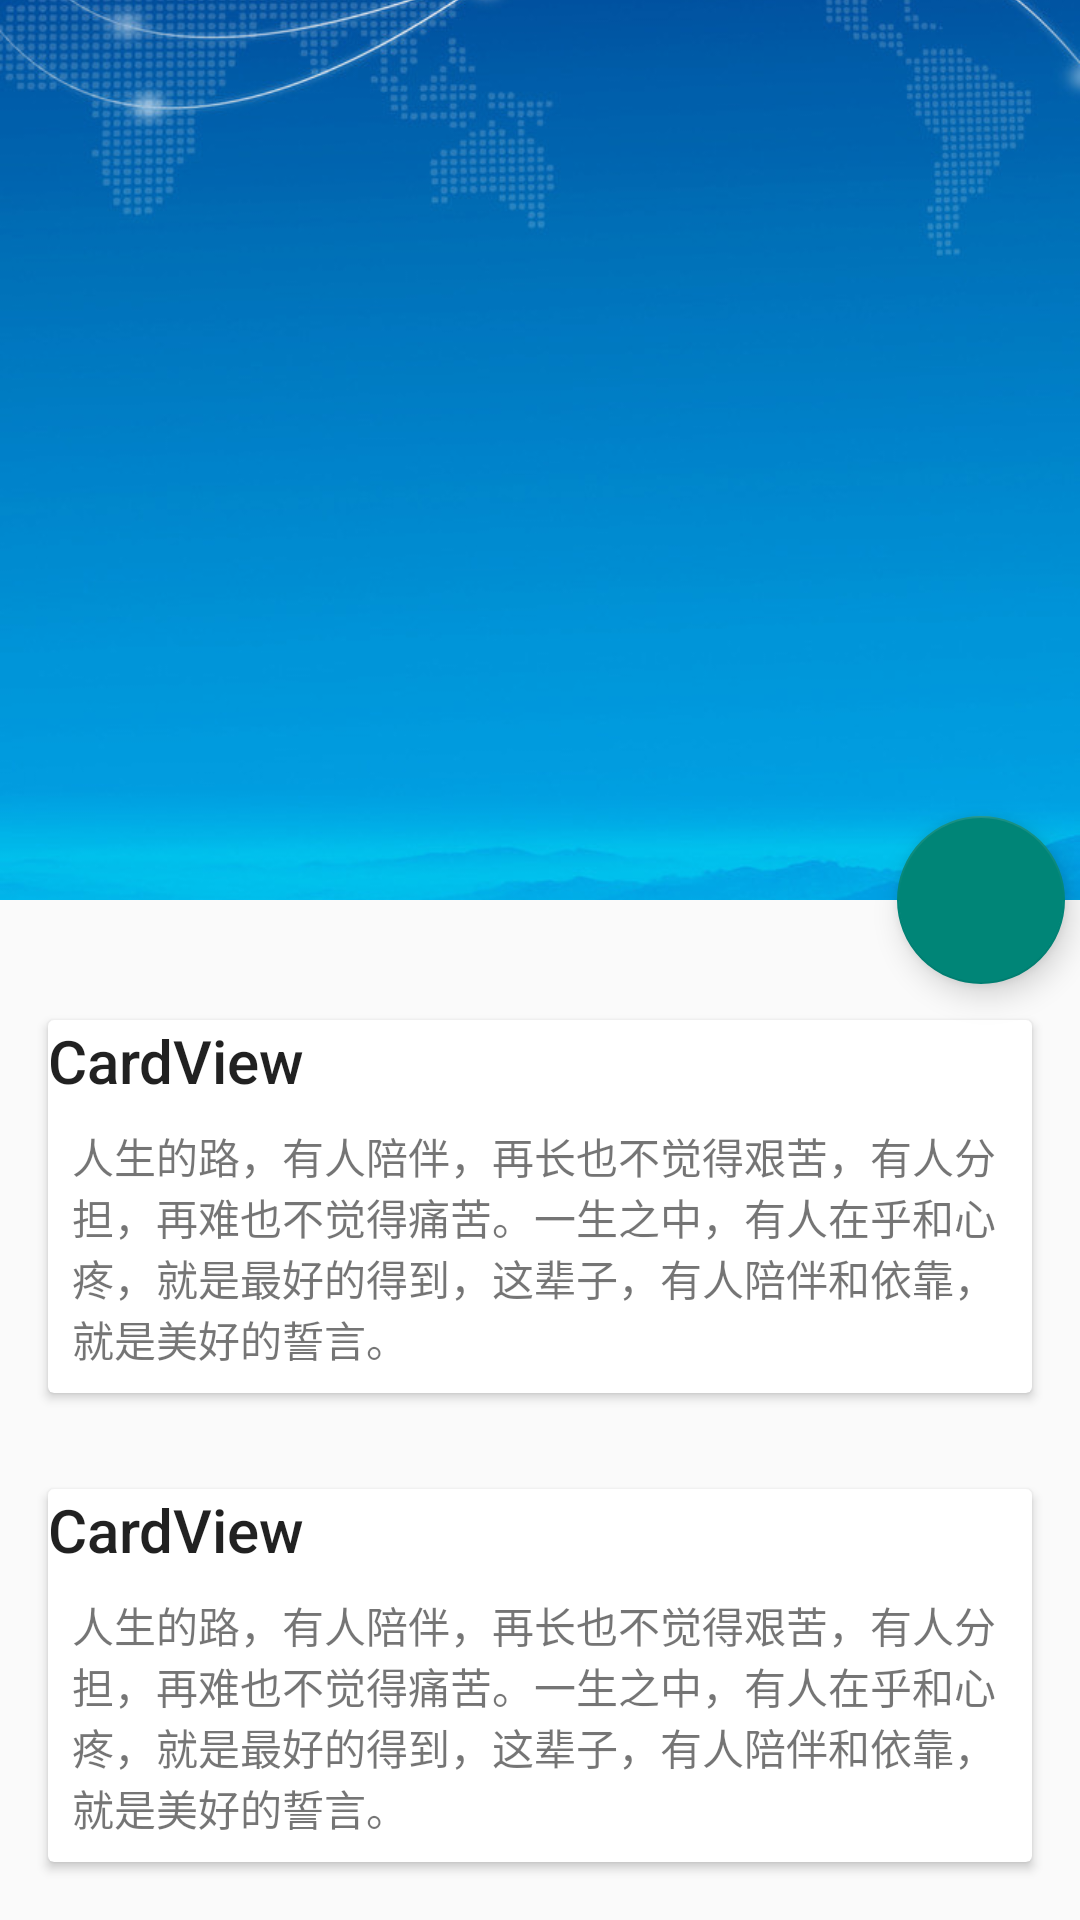

Produce the Android XML layout that renders to this screen, including the resource entries it uses.
<!-- AndroidManifest.xml: application theme AppTheme -->
<!-- res/layout/activity_detail.xml -->
<?xml version="1.0" encoding="utf-8"?>
<android.support.design.widget.CoordinatorLayout xmlns:android="http://schemas.android.com/apk/res/android"
    xmlns:app="http://schemas.android.com/apk/res-auto"
    android:layout_width="match_parent"
    android:layout_height="match_parent"
    android:fitsSystemWindows="true">

    <android.support.design.widget.AppBarLayout
        android:id="@+id/appbar"
        android:layout_width="match_parent"
        android:layout_height="300dp"
        android:background="?attr/colorPrimary">

        
        <android.support.design.widget.CollapsingToolbarLayout
            android:id="@+id/ctb"
            android:layout_width="match_parent"
            android:layout_height="match_parent"
            app:contentScrim="@color/tab_bg_color"
            app:expandedTitleMarginEnd="64dp"
            app:expandedTitleMarginStart="48dp"
            app:layout_scrollFlags="scroll|exitUntilCollapsed">

            <ImageView
                android:id="@+id/backdrop"
                android:layout_width="match_parent"
                android:layout_height="match_parent"
                android:fitsSystemWindows="true"
                android:scaleType="centerCrop"
                android:src="@mipmap/fi"
                app:layout_collapseMode="parallax" />

            <android.support.v7.widget.Toolbar
                android:id="@+id/toolbar"
                android:layout_width="match_parent"
                android:layout_height="?attr/actionBarSize"
                app:layout_collapseMode="pin"
                app:popupTheme="@style/ThemeOverlay.AppCompat.Light" />
        </android.support.design.widget.CollapsingToolbarLayout>

    </android.support.design.widget.AppBarLayout>

    <android.support.v4.widget.NestedScrollView
        android:layout_width="match_parent"
        android:layout_height="match_parent"
        app:layout_behavior="@string/appbar_scrolling_view_behavior">

        <LinearLayout
            android:layout_width="match_parent"
            android:layout_height="match_parent"
            android:orientation="vertical"
            android:paddingTop="24dp">

            <include layout="@layout/layout_cardview" />

            <include layout="@layout/layout_cardview" />

            <include layout="@layout/layout_cardview" />

            <include layout="@layout/layout_cardview" />

            <include layout="@layout/layout_cardview" />

            <include layout="@layout/layout_cardview" />

            <include layout="@layout/layout_cardview" />

            <include layout="@layout/layout_cardview" />
        </LinearLayout>
    </android.support.v4.widget.NestedScrollView>

    <android.support.design.widget.FloatingActionButton
        android:id="@+id/fab"
        android:layout_width="wrap_content"
        android:layout_height="wrap_content"
        android:layout_margin="5dp"
        android:clickable="true"
        android:src="@mipmap/ic_msg"
        app:layout_anchor="@id/appbar"
        app:layout_anchorGravity="bottom|right|end" />
</android.support.design.widget.CoordinatorLayout>
<!-- res/layout/layout_cardview.xml (included above) -->
<?xml version="1.0" encoding="utf-8"?>
<android.support.v7.widget.CardView xmlns:android="http://schemas.android.com/apk/res/android"
    android:layout_width="match_parent"
    android:layout_height="wrap_content"
    android:layout_margin="16dp">

    <LinearLayout
        android:layout_width="match_parent"
        android:layout_height="wrap_content"
        android:orientation="vertical">

        <TextView
            android:layout_width="match_parent"
            android:layout_height="wrap_content"
            android:text="CardView"
            android:textAppearance="@style/TextAppearance.AppCompat.Title" />

        <TextView
            android:layout_width="match_parent"
            android:layout_height="wrap_content"
            android:padding="8dp"
            android:text="@string/card_str1" />

    </LinearLayout>
</android.support.v7.widget.CardView>
<!-- resources referenced by this layout -->
<resources>
  <color name="tab_bg_color">#eee</color>
  <!-- mipmap fi: png bitmap (mipmap-xhdpi, 406357 bytes) -->
  <string name="card_str1">人生的路，有人陪伴，再长也不觉得艰苦，有人分担，再难也不觉得痛苦。一生之中，有人在乎和心疼，就是最好的得到，这辈子，有人陪伴和依靠，就是美好的誓言。</string>
  <style name="AppTheme" parent="Theme.AppCompat.Light.NoActionBar">
          
      </style>
</resources>
